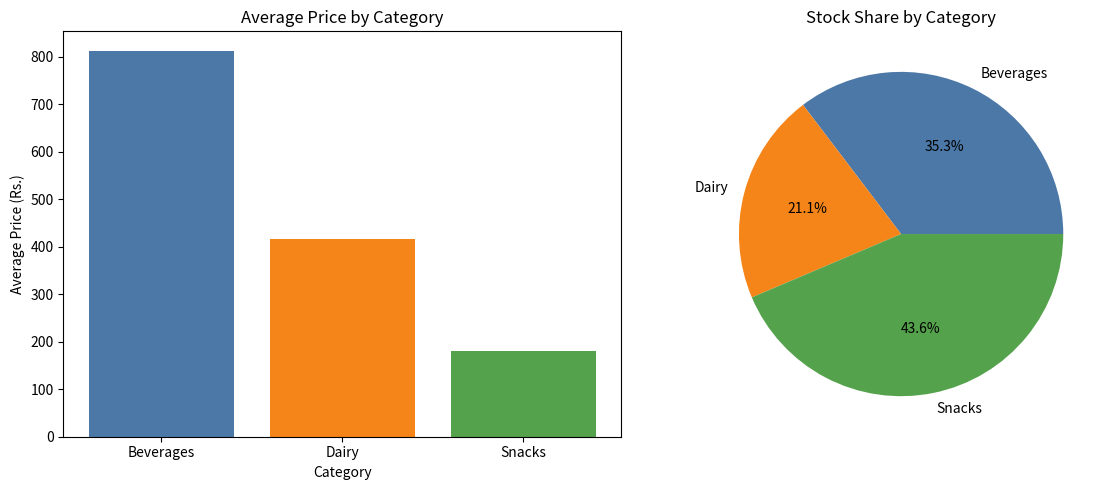

The matplotlib source for this figure:
import pandas as pd
import matplotlib.pyplot as plt

# Dataset creation
data = {
    "Product": ["Cola", "Chips", "Milk", "Juice", "Biscuits", "Yogurt", "Soda", "Nuts", "Cheese", "Tea"],
    "Category": ["beverages ", "SNACKS", " Dairy", "beverages", "Snacks", "DAIRY", "beverages", "SNACKS", "Dairy", "beverages"],
    "Price": ["Rs. 1,250", "Rs. 90", "Rs. 450", "Rs. 120", "Rs. 150", "Rs. 200", "Rs. 80", "Rs. 300", "Rs. 600", "Rs. 1,800"],
    "Stock": [40, 120, 60, 80, 100, 50, 90, 70, 30, 25]
}

df = pd.DataFrame(data)

# (a) Clean Category text
df["Category"] = df["Category"].str.strip().str.title()

# (b) Clean and convert Price to numeric
df["Price"] = df["Price"].str.replace("Rs. ", "", regex=False).str.replace(",", "").astype(float)

# (c) Label Encoding for Category
df["Category_Code"] = df["Category"].astype("category").cat.codes
print("Cleaned Inventory Data:")
print(df)

# (d) Subplots (1x2): Bar plot & Pie chart
fig, axes = plt.subplots(1, 2, figsize=(12, 5))

# Avg Price per Category
avg_price = df.groupby("Category")["Price"].mean()
axes[0].bar(avg_price.index, avg_price.values, color=["#4C78A8", "#F58518", "#54A24B"])
axes[0].set_title("Average Price by Category")
axes[0].set_xlabel("Category")
axes[0].set_ylabel("Average Price (Rs.)")

# Share of Total Stock per Category
total_stock = df.groupby("Category")["Stock"].sum()
axes[1].pie(total_stock.values, labels=total_stock.index, autopct="%1.1f%%", colors=["#4C78A8", "#F58518", "#54A24B"])
axes[1].set_title("Stock Share by Category")

plt.tight_layout()
plt.savefig("inventory_plots.png")
plt.show()
